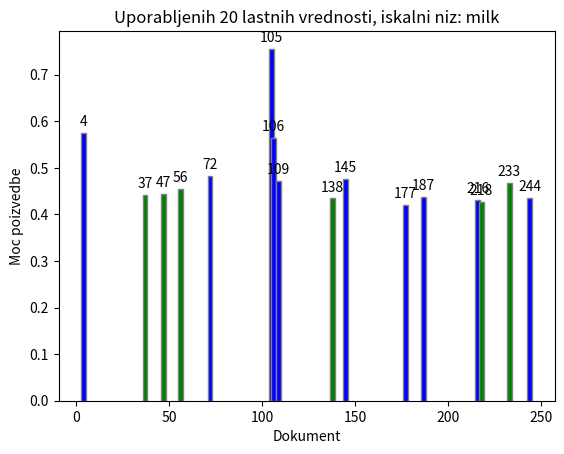

The script that saved this image: (Note: this script raises an exception after producing the figure.)
#!/bin/python3

import matplotlib.pyplot as plt
import collections


data20 = {
    105:    (0.6526, "green"),
    244:    (0.5159, "green"),
    233:    (0.4677, "green"),
    56:    (0.4554, "green"),
    216:    (0.4466, "green"),
    47:    (0.4430, "green"),
    37:    (0.4419, "green"),
    138:    (0.4341, "green"),
    218:    (0.4270, "green"),
    4:    (0.4176, "green"),
    105:    (0.7556, "blue"),
    4:    (0.5751, "blue"),
    106:    (0.5650, "blue"),
    72:    (0.4830, "blue"),
    145:    (0.4750, "blue"),
    109:    (0.4723, "blue"),
    187:    (0.4369, "blue"),
    244:    (0.4357, "blue"),
    216:    (0.4310, "blue"),
    177:    (0.4192, "blue"),
}

data50 = {
    59:    (0.5884, "green"),
    244:    (0.4946, "green"),
    216:      (0.4717, "green"),
    177:     (0.4398, "green"),
    106:     (0.4022, "green"),
    109:     (0.3938, "green"),
    104:     (0.3926, "green"),
    192:     (0.3291, "green"),
    218:     (0.3212, "green"),
    199:     (0.2908, "green"),
    133:     (0.4610, "blue"),
    244:     (0.4547, "blue"),
    104:     (0.3921, "blue"),
    216:     (0.3719, "blue"),
    199:     (0.3715, "blue"),
    106:     (0.3709, "blue"),
    189:     (0.3558, "blue"),
    218:     (0.3493, "blue"),
    59:     (0.3378, "blue"),
    122:     (0.3221, "blue"),
}

data80 = {

    59:       (0.6804, "green"),
    244:      (0.4541, "green"),
    36:      (0.4271, "green"),
    177:      (0.3887, "green"),
    141:      (0.3697, "green"),
    218:      (0.2942, "green"),
    40:      (0.2840, "green"),
    216:      (0.2796, "green"),
    49:      (0.2737, "green"),
    106:      (0.2728, "green"),
    59:      (0.6804, "blue"),
    244:      (0.4541, "blue"),
    36:      (0.4271, "blue"),
    177:      (0.3887, "blue"),
    141:      (0.3697, "blue"),
    218:      (0.2942, "blue"),
    40:      (0.2840, "blue"),
    216:      (0.2796, "blue"),
    49:      (0.2737, "blue"),
    106:      (0.2728, "blue"),
}

data100 = {
    59:   (0.6587, "green"),
    244:   (0.4138, "green"),
    36:   (0.3988, "green"),
    106:   (0.3499, "green"),
    141:   (0.3262, "green"),
    228:   (0.3006, "green"),
    177:   (0.2825, "green"),
    96:   (0.2687, "green"),
    99:   (0.2629, "green"),
    181:   (0.2585, "green"),
    59:   (0.6587, "blue"),
    244:   (0.4138, "blue"),
    36:   (0.3988, "blue"),
    106:   (0.3499, "blue"),
    141:   (0.3262, "blue"),
    228:   (0.3006, "blue"),
    177:   (0.2825, "blue"),
    96:   (0.2687, "blue"),
    99:   (0.2629, "blue"),
    181:   (0.2585, "blue"),
}


def prepare_data(dict_ix):

  match dict_ix:
    case 20:
      data = data20
    case 50:
      data = data50
    case 80:
      data = data80
    case 100:
      data = data100
    case default:
      print("Panic!")
      exit(1)
  
  ordered_dict = collections.OrderedDict(sorted(data.items()))

  data_x = list(ordered_dict.keys())
  values = ordered_dict.values()
  data_y = []
  colors = []

  for x in values:
    data_y.append(x[0])
    colors.append(x[1])
  
  return (data_x, data_y, colors)

def plot(data_x, data_y, n_singular_value, colors):

  plott = plt.bar(data_x, data_y, color=colors, width=2.5,
                edgecolor='grey')

  # Draw document indexes on bars
  ix = 0
  for bar in plott:
    height = bar.get_height()
    plt.annotate('{}'.format(data_x[ix]),
                 xy=(bar.get_x() + bar.get_width() / 2, height),
                 xytext=(0, 3), 
                 textcoords="offset points",
                 ha='center', va='bottom')
    ix += 1

  plt.xlabel("Dokument")
  plt.ylabel("Moc poizvedbe")
  plt.title(f"Uporabljenih {n_singular_value} lastnih vrednosti, iskalni niz: milk")

  plt.savefig(f"./generated_graphs/graph_{n_singular_value}_singular_values_used.png")

  plt.clf()

def main():
  singular_values = [20, 50, 80, 100]

  for graph in range(len(singular_values)):
    (data_x, data_y, colors) = prepare_data(dict_ix=singular_values[graph])
    plot(data_x=data_x, data_y=data_y, colors=colors, n_singular_value=singular_values[graph])

if __name__ == "__main__":
    main()
